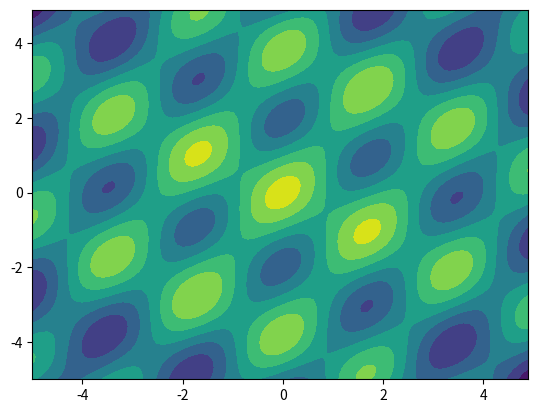

Write the Python code that produced this figure.
# Program Author: Qingxu Fu, CASIA

import numpy as np
import matplotlib.pyplot as plt
from mpl_toolkits.mplot3d import Axes3D



def get_X_AND_Y(X_min, X_max, Y_min, Y_max):
    X = np.arange(X_min, X_max, 0.1)
    Y = np.arange(Y_min, Y_max, 0.1)
    X, Y = np.meshgrid(X, Y)
    return X, Y

# def get_terrain(arr, theta):
#     A = 0.05; B=0.2; X=arr[:,0]; Y=arr[:,1]
#     X_ = X*np.cos(theta) + Y*np.sin(theta)
#     Y_ = -X*np.sin(theta) + Y*np.cos(theta)
#     Z = -1 +B*( (0.1*X_) ** 2 + (0.1*Y_) ** 2 )- A * np.cos(2 * np.pi * (0.3*X_))  - A * np.cos(2 * np.pi * (0.5*Y_))
#     #Z = 2 * A + (X) ** 2 - A * np.cos(2 * np.pi * (X)) + (Y) ** 2 - A * np.cos(2 * np.pi * (Y))
#     return -Z

#  rastrigin测试函数
def Rastrigin(X_min = -5.52, X_max = 5.12, Y_min = -5.12, Y_max = 5.12):
    A = 0.05;B=0.2
    X, Y = get_X_AND_Y(X_min, X_max, Y_min, Y_max)
    theta = 45
    X_ = X*np.cos(theta) + Y*np.sin(theta)
    Y_ = -X*np.sin(theta) + Y*np.cos(theta)
    Z = -1 +B*( (0.1*X_) ** 2 + (0.1*Y_) ** 2 )- A * np.cos(2 * np.pi * (0.3*X_))  - A * np.cos(2 * np.pi * (0.5*Y_))
    #Z = 2 * A + (X) ** 2 - A * np.cos(2 * np.pi * (X)) + (Y) ** 2 - A * np.cos(2 * np.pi * (Y))
    Z = -Z
    return X, Y, Z, 100, "Rastrigin function"


# Ackley测试函数
def Ackley(X_min = -5, X_max = 5, Y_min = -5, Y_max = 5):
    X, Y = get_X_AND_Y(X_min, X_max, Y_min, Y_max)
    Z = -20 * np.exp(-0.2 * np.sqrt(0.5 * (X**2 + Y**2))) - \
        np.exp(0.5 * (np.cos(2 * np.pi * X) + np.cos(2 * np.pi * Y))) + np.e + 20
    return X, Y, Z, 15, "Ackley function"


# Sphere测试函数
def Sphere(X_min = -3, X_max = 3, Y_min = -3, Y_max = 3):
    X, Y = get_X_AND_Y(X_min, X_max, Y_min, Y_max)
    Z = X**2 + Y**2
    return X, Y, Z, 20, "Sphere function"


#  beale测试函数
def Beale(X_min = -4.5, X_max = 4.5, Y_min = -4.5, Y_max = 4.5):
    X, Y = get_X_AND_Y(X_min, X_max, Y_min, Y_max)
    Z = np.power(1.5 - X + X * Y, 2) + np.power(2.25 - X + X * (Y ** 2), 2) \
        + np.power(2.625 - X + X * (Y ** 3), 2)
    return X, Y, Z, 150000, "Beale function"


# Booth测试函数
def Booth(X_min = -10, X_max = 10, Y_min = -10, Y_max = 10):
    X, Y = get_X_AND_Y(X_min, X_max, Y_min, Y_max)
    Z = np.power(X + 2*Y - 7, 2) + np.power(2 * X + Y - 5, 2)
    return X, Y, Z, 2500, "Booth function"


# Bukin测试函数
def Bukin(X_min = -15, X_max = -5, Y_min = -3, Y_max = 3):
    X, Y = get_X_AND_Y(X_min, X_max, Y_min, Y_max)
    Z = 100 * np.sqrt(np.abs(Y - 0.01 * X**2)) + 0.01 * np.abs(X + 10)
    return X, Y, Z, 200, "Bukin function"


#  Three-hump camel测试函数
def three_humpCamel(X_min = -5, X_max = 5, Y_min = -5, Y_max = 5):
    X, Y = get_X_AND_Y(X_min, X_max, Y_min, Y_max)
    Z = 2 * X**2 - 1.05 * X**4 + (1/6) * X**6 + X*Y + Y*2
    return X, Y, Z, 2000, "three-hump camel function"


# Hölder table测试函数
def Holder_table(X_min = -10, X_max = 10, Y_min = -10, Y_max = 10):
    X, Y = get_X_AND_Y(X_min, X_max, Y_min, Y_max)
    Z = -np.abs(np.sin(X) * np.cos(Y) * np.exp(np.abs(1 - np.sqrt(X**2 + Y**2)/np.pi)))
    return X, Y, Z, 0, "Hölder table function", -20



z_min = None
# X, Y, Z, z_max, title = Rastrigin()
# X, Y, Z, z_max, title = Ackley()
# X, Y, Z, z_max, title = Sphere()
# X, Y, Z, z_max, title = Beale()
X, Y, Z, z_max, title = Rastrigin(X_min=-5,X_max=+5,Y_min=-5,Y_max=+5)
# X, Y, Z, z_max, title = Bukin()
# X, Y, Z, z_max, title = three_humpCamel()
# X, Y, Z, z_max, title, z_min = Holder_table()

def draw_pic(X, Y, Z, z_max, title, z_min=0):
    fig = plt.figure()
    plt.contourf(X, Y, Z)
    plt.show()


# def draw_pic(X, Y, Z, z_max, title, z_min=0):
#     fig = plt.figure()
#     ax = Axes3D(fig)
#     ax.plot_surface(X, Y, Z, rstride=1, cstride=1, cmap=plt.cm.hot)
#     # ax.contourf(X, Y, Z, zdir='z', offset=-2, cmap=plt.cm.hot)
#     print(Z.min(),Z.max())
#     ax.set_zlim(0, 2)
#     # print(z_min,z_max)
#     ax.set_title(title)
#     # plt.savefig("./myProject/Algorithm/pic/%s.png" % title) # 保存图片
#     plt.show()

draw_pic(X, Y, Z, z_max, title, z_min)